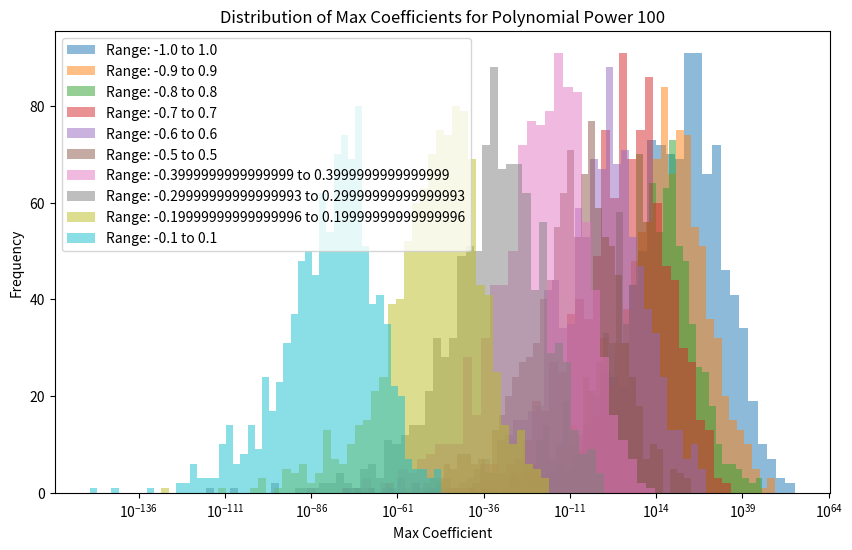
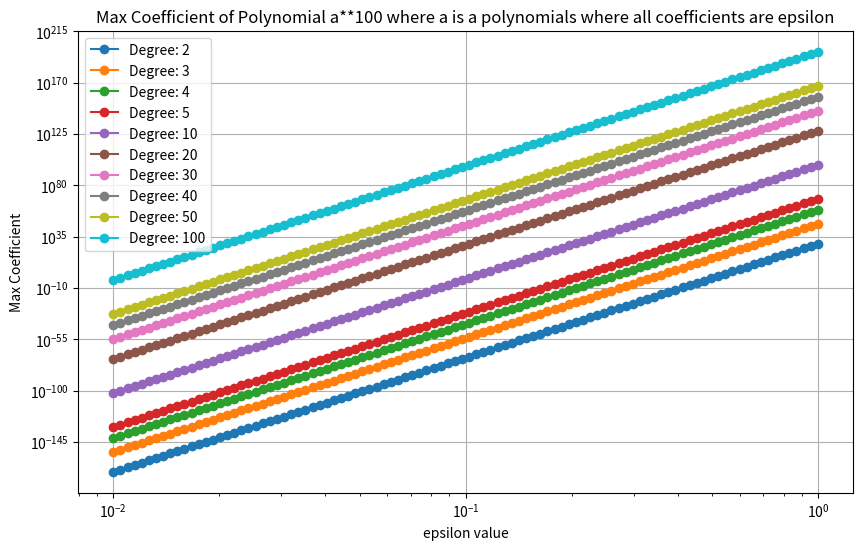

Write the Python code that produced these figures, in order.
import numpy as np
from numpy import polynomial as Polynomial
from math import floor

import matplotlib.pyplot as plt

def max_coeff_distribution(power, num_samples, ranges):
    max_coeffs = []
    for r in ranges:
        coeffs = []
        for _ in range(num_samples):
            a = Polynomial.Polynomial(np.random.uniform(-r, r, 4))
            max_coeff = max(abs((a**power).coef))
            coeffs.append(max_coeff)
        max_coeffs.append(coeffs)
    return max_coeffs

power = 100
num_samples = 1000
ranges = np.linspace(1, 0.1, 10)

max_coeffs = max_coeff_distribution(power, num_samples, ranges)
plt.figure(figsize=(10, 6))
for i, r in enumerate(ranges):
    plt.hist(max_coeffs[i], bins=np.logspace(np.log10(min(max_coeffs[i])), np.log10(max(max_coeffs[i])), 50), alpha=0.5, label=f'Range: {-r} to {r}')
plt.xscale('log')
plt.xlabel('Max Coefficient')
plt.ylabel('Frequency')
plt.legend()
plt.title(f'Distribution of Max Coefficients for Polynomial Power {power}')
plt.show()

x_values = np.logspace(-2, 0, 100)  # Using logspace instead of linspace
degrees = [2, 3, 4, 5, 10, 20, 30, 40, 50, 100]
plt.figure(figsize=(10, 6))

for degree in degrees:
    max_coeffs_x = []
    for x in x_values:
        a = Polynomial.Polynomial([x for _ in range(degree)])
        # a.coef[floor(degree/2)] = 1.1  # Add a small perturbation to the coefficients
        max_coeff = max(abs((a**100).coef))
        max_coeffs_x.append(max_coeff)
    plt.plot(x_values, max_coeffs_x, marker='o', label=f'Degree: {degree}')

plt.xscale('log')  # Set x axis to log scale
plt.yscale('log')
plt.xlabel('epsilon value')
plt.ylabel('Max Coefficient')
plt.title('Max Coefficient of Polynomial a**100 where a is a polynomials where all coefficients are epsilon')
plt.legend()
plt.grid(True)
plt.show()